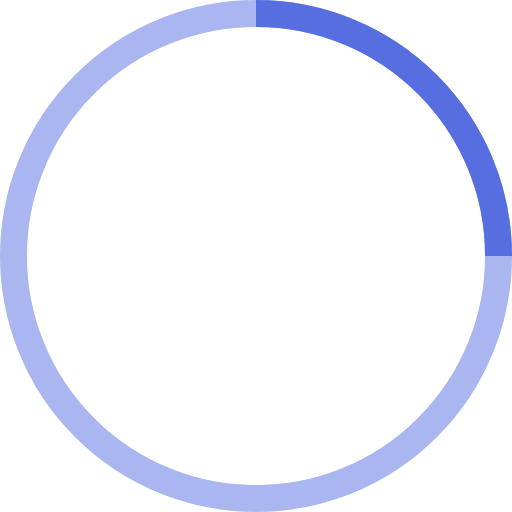
t = 0.00 s
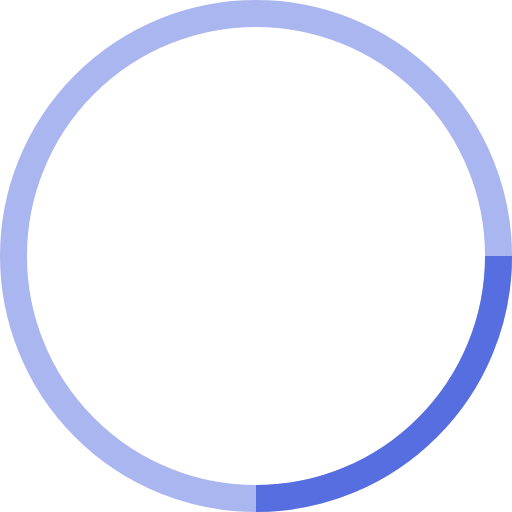
t = 0.25 s
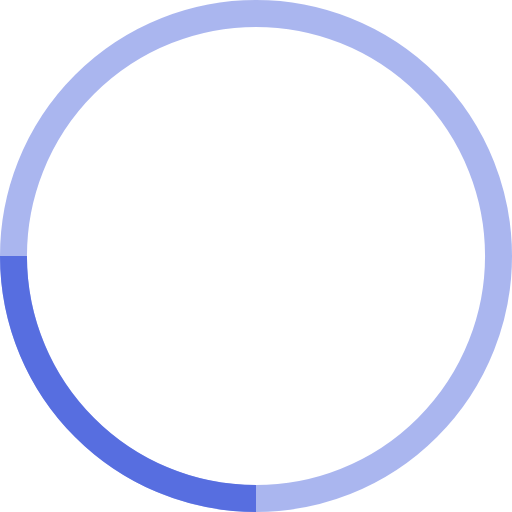
t = 0.50 s
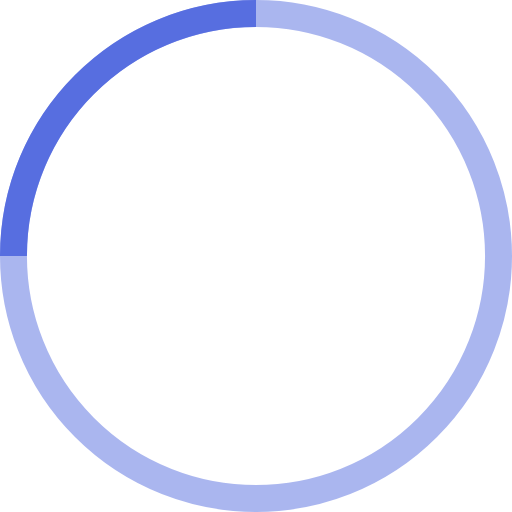
t = 0.75 s

The animated SVG that drew these frames (rendered in a browser with its animation timeline set to each time). Animation: 1 SMIL element (animateTransform=1); one cycle of 1.00 s, repeats indefinitely.

<!-- By Sam Herbert (@sherb), for everyone. More @ http://goo.gl/7AJzbL -->
<svg width="38" height="38" viewBox="0 0 38 38" xmlns="http://www.w3.org/2000/svg" stroke="#576EE0">
    <g fill="none" fill-rule="evenodd">
        <g transform="translate(1 1)" stroke-width="2">
            <circle stroke-opacity=".5" cx="18" cy="18" r="18"/>
            <path d="M36 18c0-9.94-8.06-18-18-18">
                <animateTransform
                    attributeName="transform"
                    type="rotate"
                    from="0 18 18"
                    to="360 18 18"
                    dur="1s"
                    repeatCount="indefinite"/>
            </path>
        </g>
    </g>
</svg>
